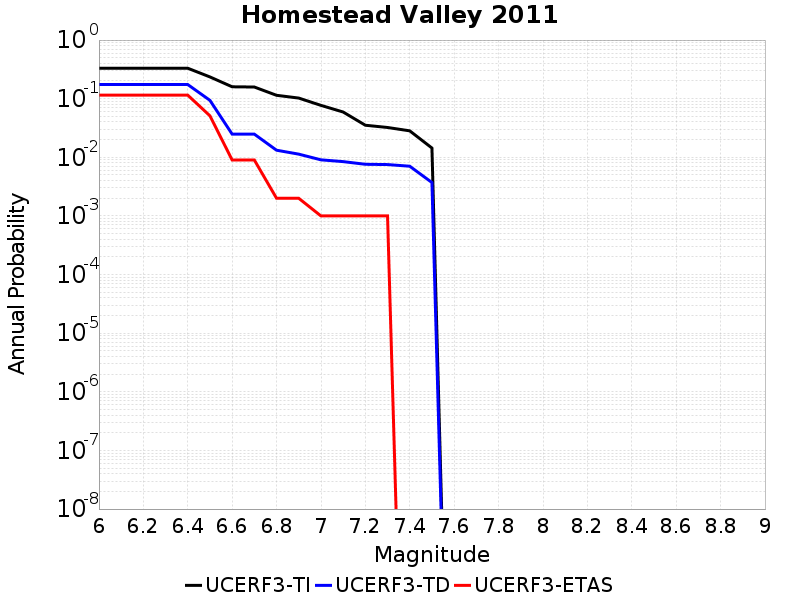

The data file committed next to this chart (first rows):
Magnitude, UCERF3-TI Prob, UCERF3-TD Prob, UCERF3-ETAS Prob
6.0, 0.3308, 0.1743, 0.115
6.1, 0.3308, 0.1743, 0.115
6.2, 0.3308, 0.1743, 0.115
6.3, 0.3308, 0.1743, 0.115
6.4, 0.3308, 0.1743, 0.115
6.5, 0.235, 0.09366, 0.051
6.6, 0.1596, 0.02485, 0.009
6.7, 0.1581, 0.02484, 0.009
6.8, 0.1142, 0.01321, 0.002
6.9, 0.1024, 0.01132, 0.002
7.0, 0.07691, 0.009055, 0.001
7.1, 0.05924, 0.008444, 0.001
7.2, 0.03525, 0.007605, 0.001
7.3, 0.03227, 0.007519, 0.001
7.4, 0.02828, 0.007047, 0.0
7.5, 0.01439, 0.003714, 0.0
